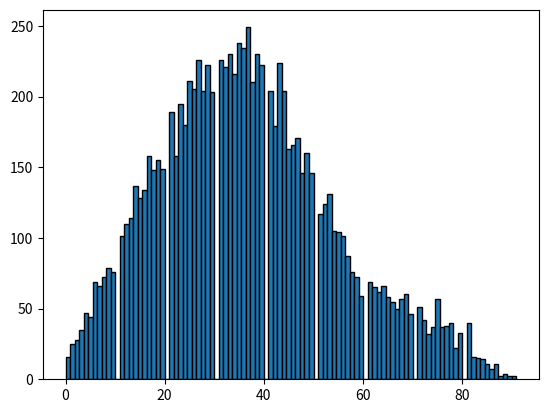

Generate this figure with matplotlib:
# -*- coding: utf-8 -*-
import numpy as np 
import matplotlib.pyplot as plt
import random 

L = 100 # system size
N = 10000 # number of iterations
z = np.zeros(L)


def thr_init(p):
    '''
    Initialises threshold values by randomly choosing either 1 or 2.
    Args: 
        p: probability of choosing a 1. (1-p) = P(2).
    Return: 
        x: random choice of value.
    '''
    
    rdm = random.uniform(0,1)
    
    if rdm < p: 
        x = 1
    else: 
        x = 2
    
    return x

# initialisation of threshold values
zth = [thr_init(0.5) for i in range(L)]
    
print(zth)
print(z)

avalanche_sizes = []

for i in range(N): 
    
    # drive phase
    z[0] += 1

    # relaxation phase
    s_list = []
    for j in range(L):
        
        if j == 0:
            if z[0] > zth[0]:
                z[0] -= 2
                z[1] += 1
                s_list.append(j)
            
        elif j == L - 1:
            if z[L - 1] > zth[L - 1]: 
                z[L - 1] -= 1
                z[L - 2] += 1
                s_list.append(j) 
            
        else: 
            if z[j] > zth[j]:
                z[j] -= 2
                z[j - 1] += 1
                z[j + 1] += 1
                s_list.append(j)
    
    for a in s_list:    
        zth[a] = thr_init(0.5)
    
    print("zth: ", zth)
    print("slist: ", s_list)
    print("z: ", z)
    
    avalanche_sizes.append(len(s_list))
    
    #print(s_list)
print("Record of avalanche sizes: ", avalanche_sizes)

fig, ax = plt.subplots()
ax.hist(avalanche_sizes, bins = int(np.sqrt(len(avalanche_sizes))), edgecolor = 'black')

plt.show()